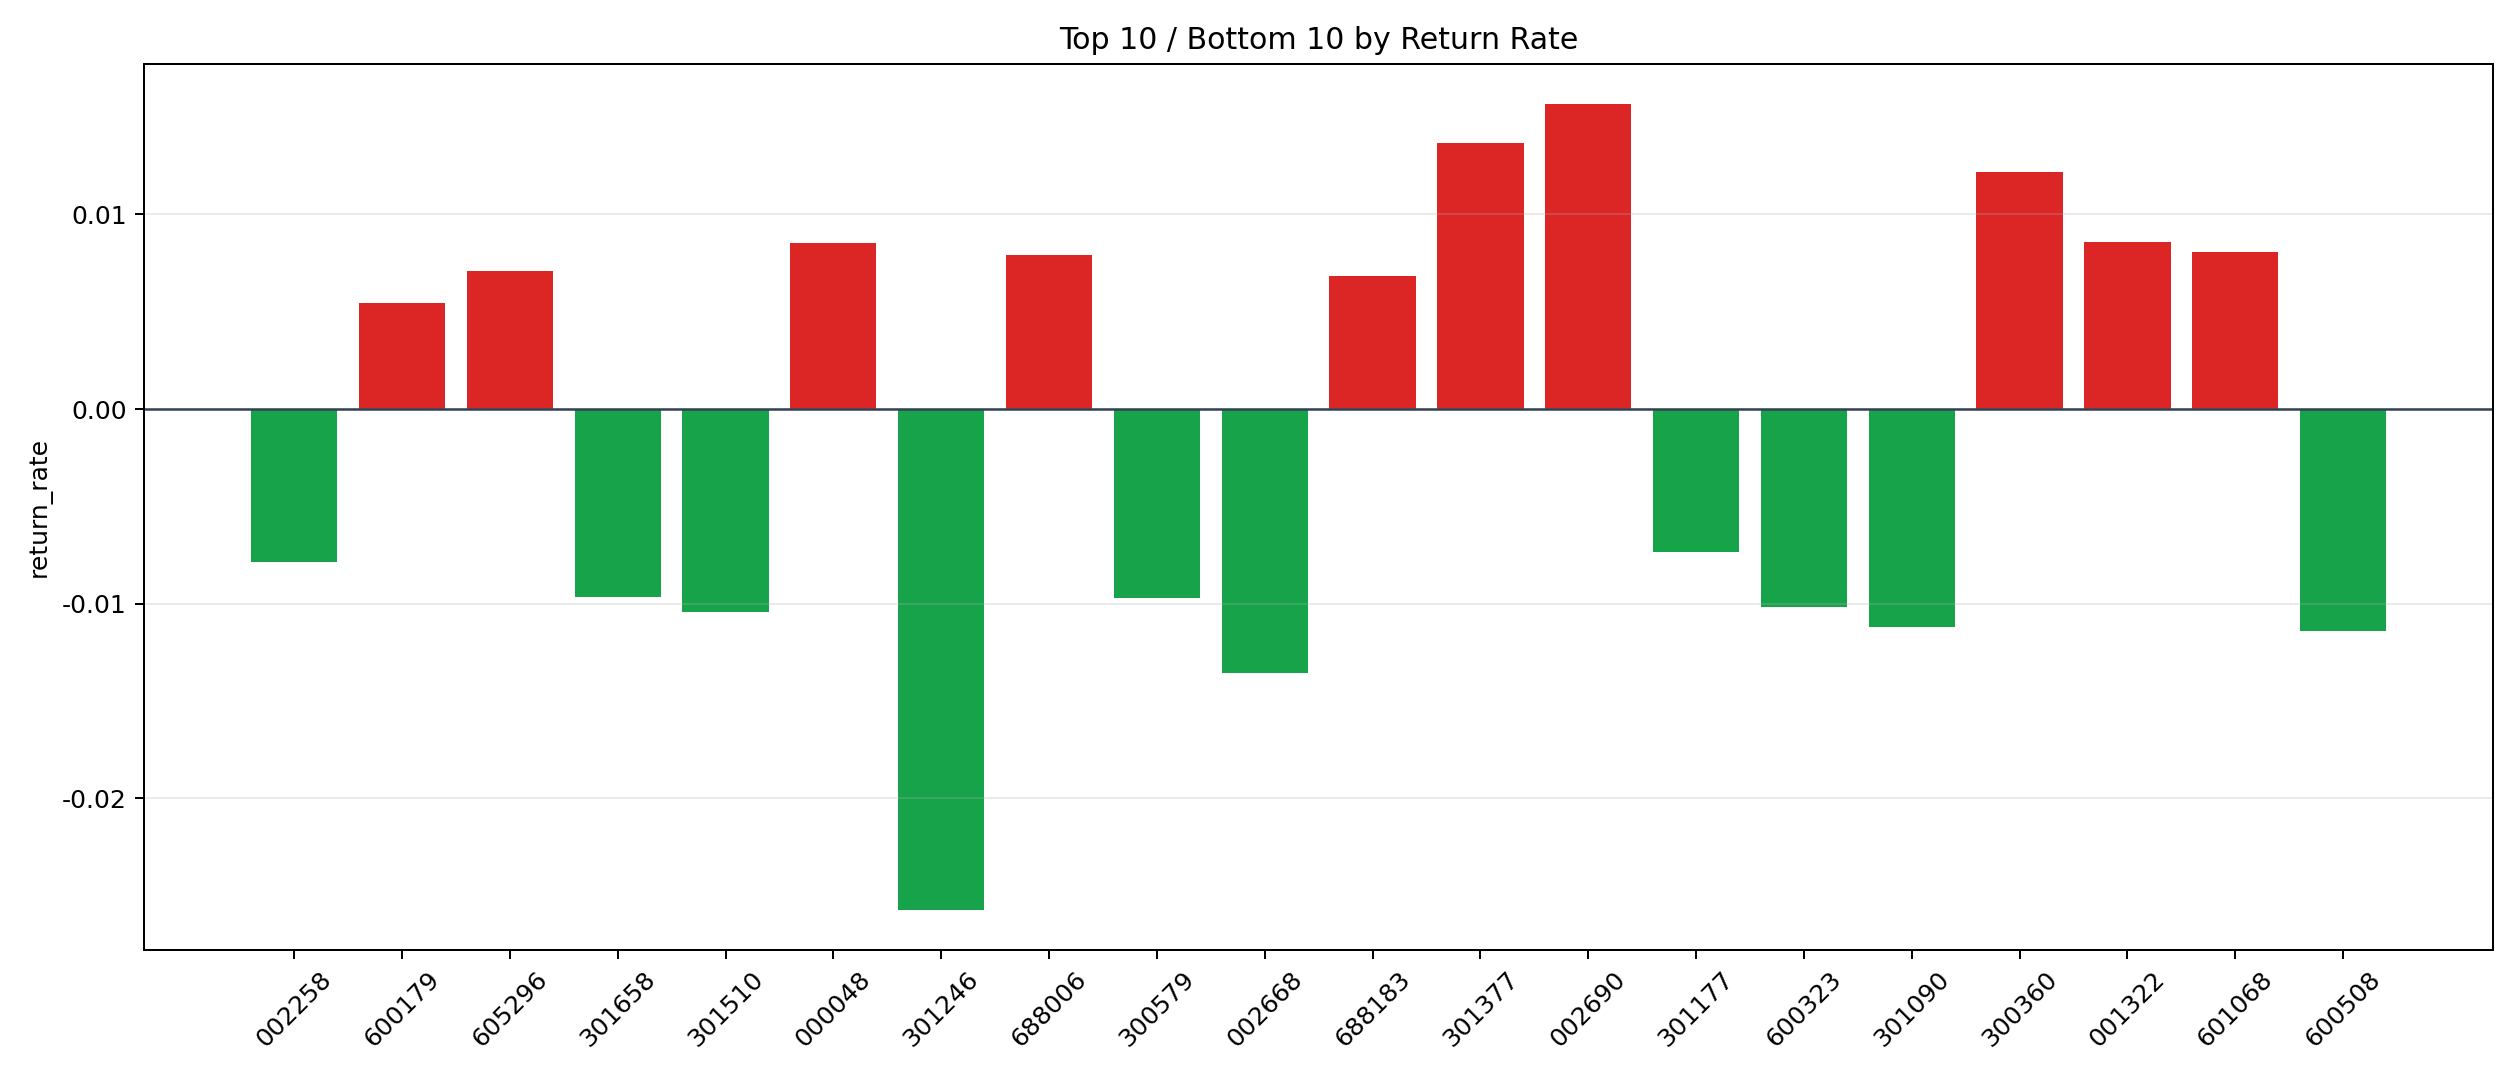

The data file committed next to this chart (first rows):
symbol, n_trades, total_pnl, total_entry_notional, return_rate
002690, 6, 1464, 93429, 0.01567
301377, 2, 345.8, 25262, 0.01369
300360, 5, 947, 77689, 0.01219
001322, 2, 210.4, 24538, 0.008575
000048, 30, 4227, 494637, 0.008545
601068, 1, 157.5, 19458, 0.008092
688006, 7, 933.6, 118205, 0.007898
605296, 7, 764.7, 108065, 0.007076
688183, 16, 1894, 277568, 0.006823
600179, 15, 1446, 265475, 0.005447
600619, 17, 1558, 294727, 0.005288
300482, 6, 455.4, 92150, 0.004942
300741, 10, 761.4, 154824, 0.004918
301602, 6, 276.9, 60133, 0.004605
300085, 11, 753.8, 188641, 0.003996
603477, 134, 9308, 2403840, 0.003872
300894, 18, 1201, 320329, 0.003751
603327, 49, 3234, 882021, 0.003666
300087, 90, 6129, 1689859, 0.003627
688700, 23, 1341, 387437, 0.003461
603398, 31, 1635, 507376, 0.003222
300468, 53, 2569, 857533, 0.002996
688208, 11, 509.9, 193960, 0.002629
301109, 2, 87.12, 34753, 0.002507
600055, 12, 507.2, 212179, 0.002391
603693, 109, 3653, 1620000, 0.002255
002777, 58, 2281, 1020127, 0.002236
000968, 30, 1144, 521929, 0.002192
600129, 13, 491.9, 227623, 0.002161
300065, 22, 768.9, 358477, 0.002145
002270, 118, 4405, 2114358, 0.002084
300075, 259, 9398, 4729952, 0.001987
688352, 20, 654.9, 334025, 0.001961
603985, 44, 1361, 697051, 0.001953
300463, 15, 474.3, 248509, 0.001908
603809, 11, 365, 197656, 0.001846
600163, 41, 1284, 698701, 0.001837
688362, 47, 1464, 806430, 0.001816
300783, 146, 4614, 2556990, 0.001805
600776, 73, 2349, 1323925, 0.001775
600338, 135, 3945, 2340818, 0.001685
300036, 72, 2073, 1248072, 0.001661
300171, 37, 1096, 679629, 0.001612
600686, 15, 380.2, 262348, 0.001449
002151, 6, 137.1, 94861, 0.001446
002190, 25, 622.6, 430886, 0.001445
300183, 74, 1992, 1384948, 0.001438
001270, 6, 133.4, 95781, 0.001393
601677, 12, 262, 196343, 0.001334
000581, 114, 2573, 1999703, 0.001287
301091, 10, 202.5, 164465, 0.001231
603876, 87, 1997, 1628048, 0.001227
603719, 44, 861.8, 710148, 0.001214
002053, 42, 789.7, 659818, 0.001197
000913, 9, 198.4, 170870, 0.001161
600645, 56, 1051, 949506, 0.001106
688567, 207, 3837, 3547528, 0.001082
688586, 24, 428, 400173, 0.001069
300131, 25, 528.3, 494079, 0.001069
600894, 4, 80.96, 78831, 0.001027
... 649 more rows
